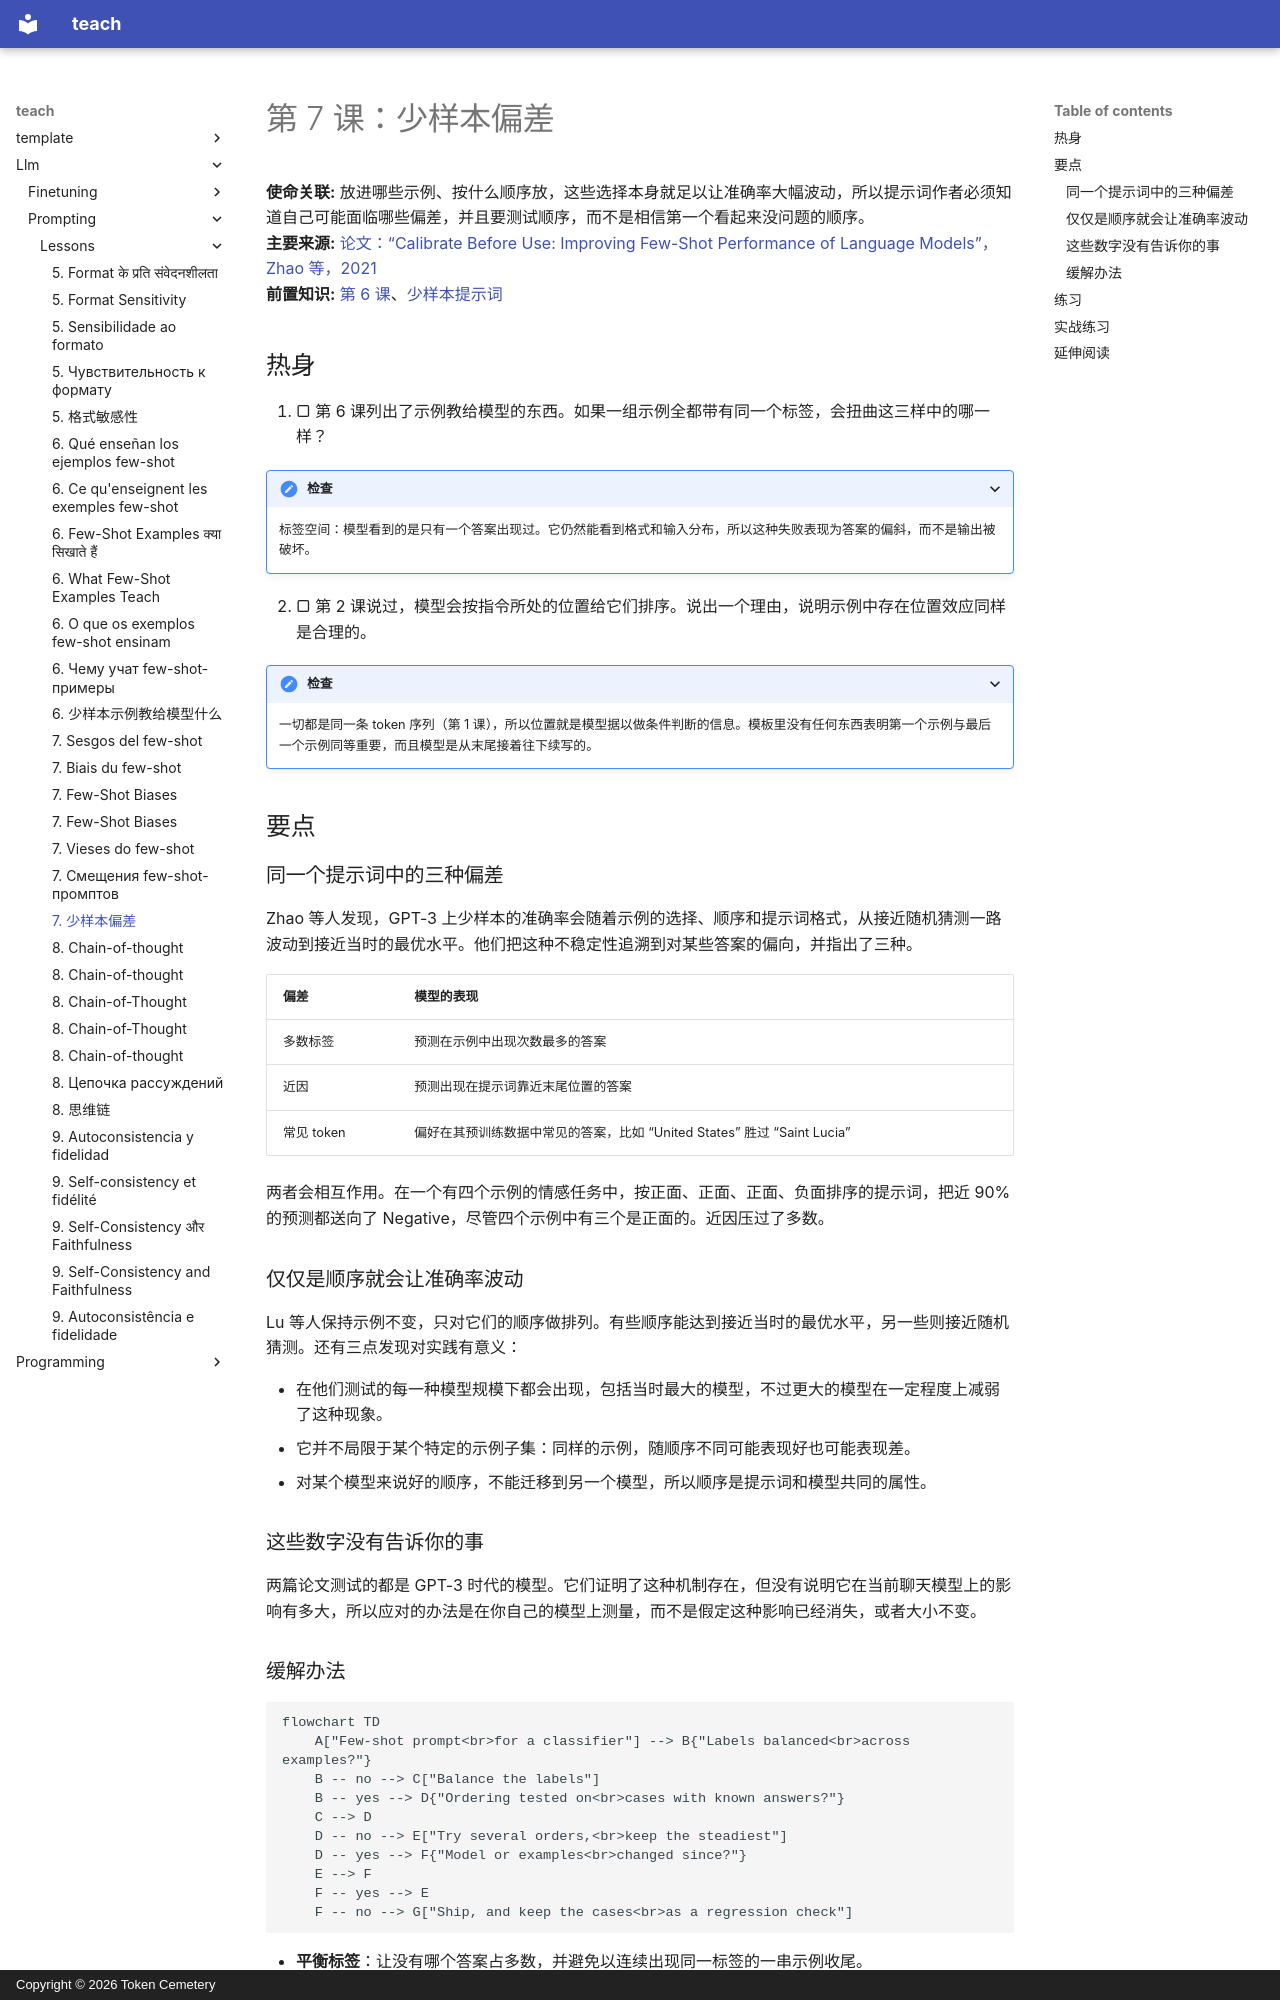

repository: TokenCemetery/teach · page: llm/prompting/lessons/0007-few-shot-biases.zh/index.html · generator: mkdocs · copyright: Copyright © 2026 Token Cemetery

---
title: "7. 少样本偏差"
description: 少样本提示词中的多数标签偏差、近因偏差和顺序偏差，以及如何针对它们来挑选和排列示例
type: lesson
---

# 第 7 课：少样本偏差

**使命关联:** 放进哪些示例、按什么顺序放，这些选择本身就足以让准确率大幅波动，所以提示词作者必须知道自己可能面临哪些偏差，并且要测试顺序，而不是相信第一个看起来没问题的顺序。
**主要来源:** [论文：“Calibrate Before Use: Improving Few-Shot Performance of Language Models”，Zhao 等，2021](https://arxiv.org/abs/2102.09690)
**前置知识:** [第 6 课](0006-what-examples-teach.md)、[少样本提示词](../GLOSSARY.md)

## 热身

1. ▢ 第 6 课列出了示例教给模型的东西。如果一组示例全都带有同一个标签，会扭曲这三样中的哪一样？

<details markdown="1"><summary>检查</summary>

标签空间：模型看到的是只有一个答案出现过。它仍然能看到格式和输入分布，所以这种失败表现为答案的偏斜，而不是输出被破坏。

</details>

2. ▢ 第 2 课说过，模型会按指令所处的位置给它们排序。说出一个理由，说明示例中存在位置效应同样是合理的。

<details markdown="1"><summary>检查</summary>

一切都是同一条 token 序列（第 1 课），所以位置就是模型据以做条件判断的信息。模板里没有任何东西表明第一个示例与最后一个示例同等重要，而且模型是从末尾接着往下续写的。

</details>

## 要点

### 同一个提示词中的三种偏差

Zhao 等人发现，GPT-3 上少样本的准确率会随着示例的选择、顺序和提示词格式，从接近随机猜测一路波动到接近当时的最优水平。他们把这种不稳定性追溯到对某些答案的偏向，并指出了三种。

| 偏差 | 模型的表现 |
|---|---|
| 多数标签 | 预测在示例中出现次数最多的答案 |
| 近因 | 预测出现在提示词靠近末尾位置的答案 |
| 常见 token | 偏好在其预训练数据中常见的答案，比如 “United States” 胜过 “Saint Lucia” |

两者会相互作用。在一个有四个示例的情感任务中，按正面、正面、正面、负面排序的提示词，把近 90% 的预测都送向了 Negative，尽管四个示例中有三个是正面的。近因压过了多数。

### 仅仅是顺序就会让准确率波动

Lu 等人保持示例不变，只对它们的顺序做排列。有些顺序能达到接近当时的最优水平，另一些则接近随机猜测。还有三点发现对实践有意义：

- 在他们测试的每一种模型规模下都会出现，包括当时最大的模型，不过更大的模型在一定程度上减弱了这种现象。
- 它并不局限于某个特定的示例子集：同样的示例，随顺序不同可能表现好也可能表现差。
- 对某个模型来说好的顺序，不能迁移到另一个模型，所以顺序是提示词和模型共同的属性。

### 这些数字没有告诉你的事

两篇论文测试的都是 GPT-3 时代的模型。它们证明了这种机制存在，但没有说明它在当前聊天模型上的影响有多大，所以应对的办法是在你自己的模型上测量，而不是假定这种影响已经消失，或者大小不变。
